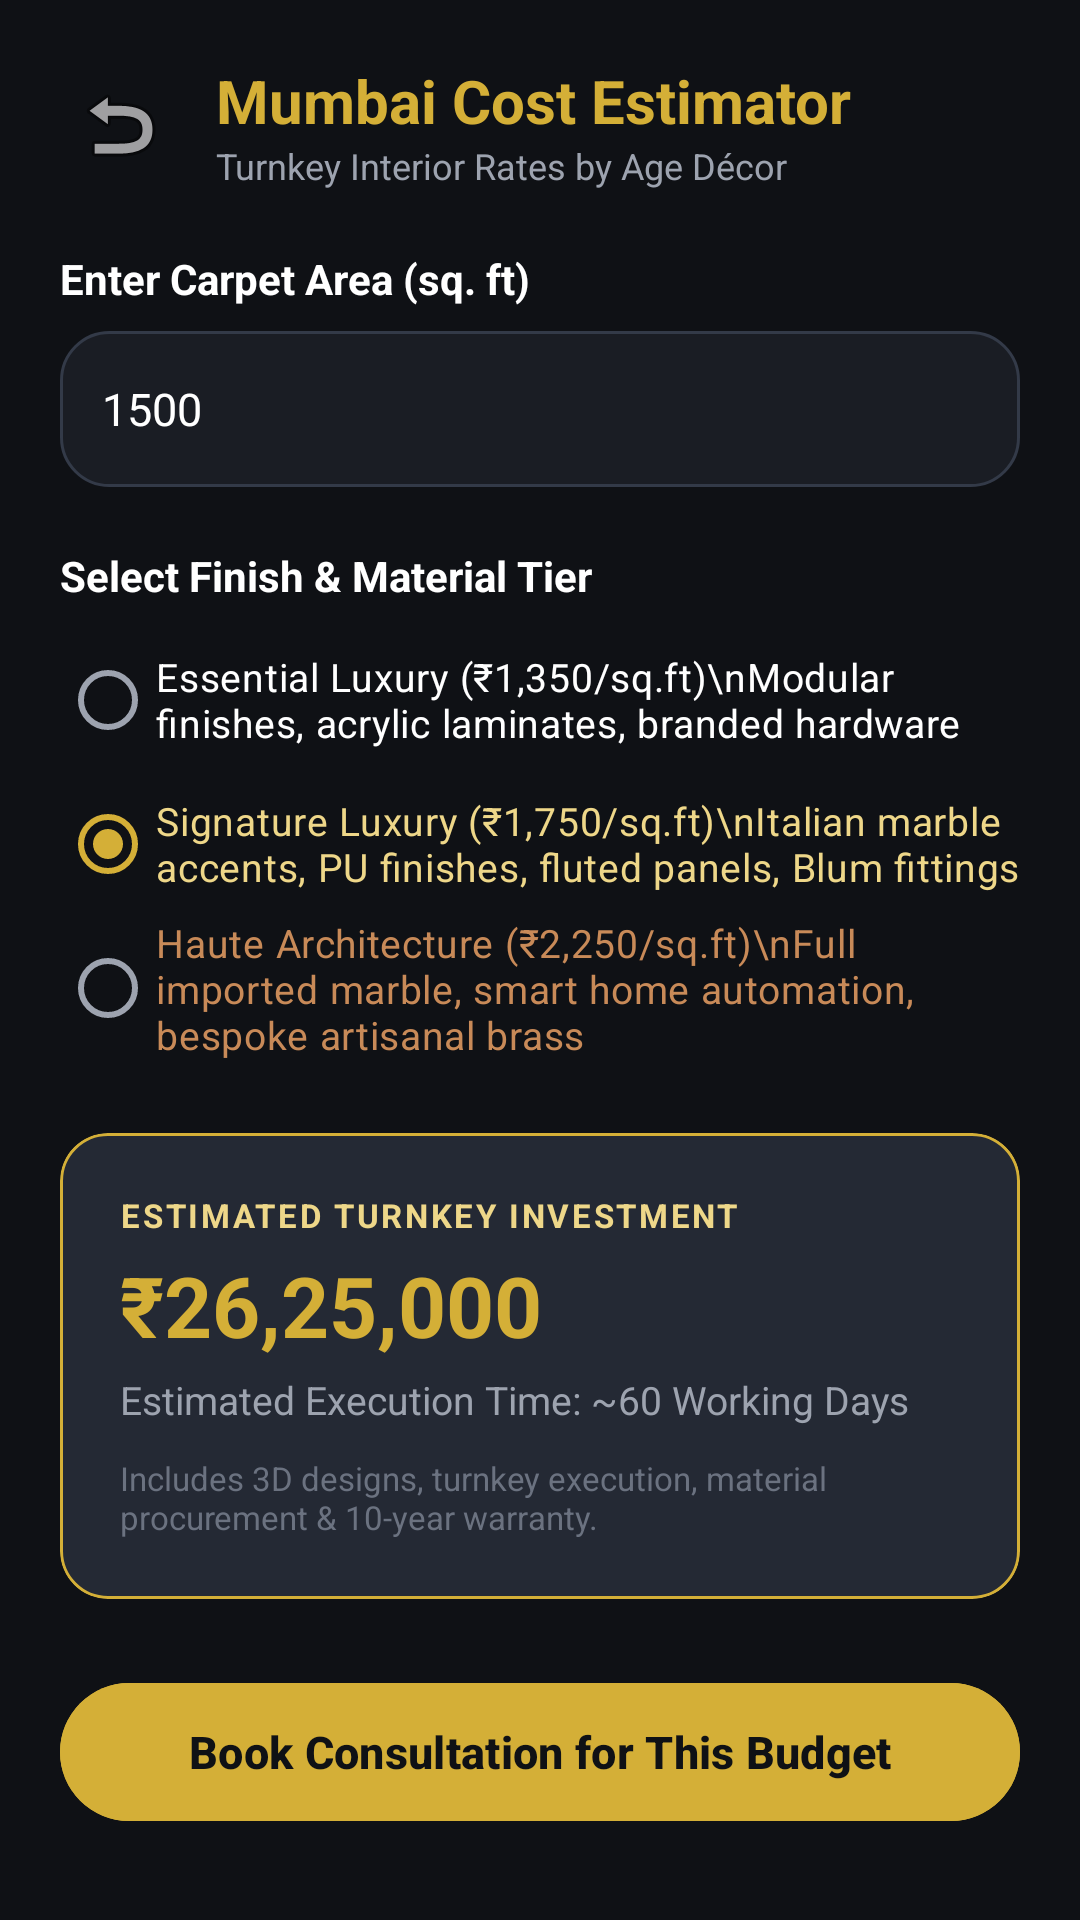

Here is an Android app screen rendered from its layout file. Give the layout XML and the strings, colors and styles it references.
<!-- AndroidManifest.xml: application theme Theme.AgeDecor -->
<!-- res/layout/activity_cost_estimator.xml -->
<?xml version="1.0" encoding="utf-8"?>
<ScrollView xmlns:android="http://schemas.android.com/apk/res/android"
    xmlns:app="http://schemas.android.com/apk/res-auto"
    android:layout_width="match_parent"
    android:layout_height="match_parent"
    android:background="@color/bg_main"
    android:fillViewport="true">

    <LinearLayout
        android:layout_width="match_parent"
        android:layout_height="wrap_content"
        android:orientation="vertical"
        android:padding="20dp">

        <LinearLayout
            android:layout_width="match_parent"
            android:layout_height="wrap_content"
            android:gravity="center_vertical"
            android:orientation="horizontal">

            <ImageButton
                android:id="@+id/btnEstimatorBack"
                android:layout_width="40dp"
                android:layout_height="40dp"
                android:background="?attr/selectableItemBackgroundBorderless"
                android:src="@android:drawable/ic_menu_revert"
                android:contentDescription="Back" />

            <LinearLayout
                android:layout_width="wrap_content"
                android:layout_height="wrap_content"
                android:layout_marginStart="12dp"
                android:orientation="vertical">

                <TextView
                    android:layout_width="wrap_content"
                    android:layout_height="wrap_content"
                    android:text="Mumbai Cost Estimator"
                    android:textColor="@color/gold_primary"
                    android:textSize="20sp"
                    android:textStyle="bold" />

                <TextView
                    android:layout_width="wrap_content"
                    android:layout_height="wrap_content"
                    android:text="Turnkey Interior Rates by Age Décor"
                    android:textColor="@color/text_muted"
                    android:textSize="12sp" />
            </LinearLayout>
        </LinearLayout>

        
        <TextView
            android:layout_width="wrap_content"
            android:layout_height="wrap_content"
            android:layout_marginTop="20dp"
            android:text="Enter Carpet Area (sq. ft)"
            android:textColor="@color/text_white"
            android:textSize="14sp"
            android:textStyle="bold" />

        <EditText
            android:id="@+id/etCalcCarpetArea"
            android:layout_width="match_parent"
            android:layout_height="52dp"
            android:layout_marginTop="8dp"
            android:background="@drawable/bg_card_luxury"
            android:hint="e.g. 1500"
            android:inputType="number"
            android:paddingHorizontal="14dp"
            android:text="1500"
            android:textColor="@color/text_white"
            android:textColorHint="@color/text_hint"
            android:textSize="15sp" />

        
        <TextView
            android:layout_width="wrap_content"
            android:layout_height="wrap_content"
            android:layout_marginTop="20dp"
            android:text="Select Finish &amp; Material Tier"
            android:textColor="@color/text_white"
            android:textSize="14sp"
            android:textStyle="bold" />

        <RadioGroup
            android:id="@+id/rgTier"
            android:layout_width="match_parent"
            android:layout_height="wrap_content"
            android:layout_marginTop="8dp">

            <RadioButton
                android:id="@+id/rbTierEssential"
                android:layout_width="match_parent"
                android:layout_height="wrap_content"
                android:text="Essential Luxury (₹1,350/sq.ft)\nModular finishes, acrylic laminates, branded hardware"
                android:textColor="@color/text_white"
                android:textSize="13sp" />

            <RadioButton
                android:id="@+id/rbTierPremium"
                android:layout_width="match_parent"
                android:layout_height="wrap_content"
                android:checked="true"
                android:text="Signature Luxury (₹1,750/sq.ft)\nItalian marble accents, PU finishes, fluted panels, Blum fittings"
                android:textColor="@color/gold_light"
                android:textSize="13sp" />

            <RadioButton
                android:id="@+id/rbTierElite"
                android:layout_width="match_parent"
                android:layout_height="wrap_content"
                android:text="Haute Architecture (₹2,250/sq.ft)\nFull imported marble, smart home automation, bespoke artisanal brass"
                android:textColor="@color/copper_accent"
                android:textSize="13sp" />
        </RadioGroup>

        
        <com.google.android.material.card.MaterialCardView
            android:layout_width="match_parent"
            android:layout_height="wrap_content"
            android:layout_marginTop="24dp"
            app:cardBackgroundColor="@color/bg_card_elevated"
            app:cardCornerRadius="16dp"
            app:strokeColor="@color/gold_primary"
            app:strokeWidth="1dp">

            <LinearLayout
                android:layout_width="match_parent"
                android:layout_height="wrap_content"
                android:orientation="vertical"
                android:padding="20dp">

                <TextView
                    android:layout_width="wrap_content"
                    android:layout_height="wrap_content"
                    android:text="ESTIMATED TURNKEY INVESTMENT"
                    android:textColor="@color/gold_light"
                    android:textSize="11sp"
                    android:letterSpacing="0.08"
                    android:textStyle="bold" />

                <TextView
                    android:id="@+id/tvCalculatedTotal"
                    android:layout_width="wrap_content"
                    android:layout_height="wrap_content"
                    android:layout_marginTop="4dp"
                    android:text="₹26,25,000"
                    android:textColor="@color/gold_primary"
                    android:textSize="28sp"
                    android:textStyle="bold" />

                <TextView
                    android:id="@+id/tvTimelineEstimate"
                    android:layout_width="wrap_content"
                    android:layout_height="wrap_content"
                    android:layout_marginTop="4dp"
                    android:text="Estimated Execution Time: ~60 Working Days"
                    android:textColor="@color/text_muted"
                    android:textSize="13sp" />

                <TextView
                    android:layout_width="wrap_content"
                    android:layout_height="wrap_content"
                    android:layout_marginTop="10dp"
                    android:text="Includes 3D designs, turnkey execution, material procurement &amp; 10-year warranty."
                    android:textColor="@color/text_hint"
                    android:textSize="11sp" />
            </LinearLayout>
        </com.google.android.material.card.MaterialCardView>

        
        <com.google.android.material.button.MaterialButton
            android:id="@+id/btnBookWithEstimate"
            android:layout_width="match_parent"
            android:layout_height="54dp"
            android:layout_marginTop="24dp"
            android:backgroundTint="@color/gold_primary"
            android:text="Book Consultation for This Budget"
            android:textColor="@color/bg_main"
            android:textSize="15sp"
            android:textStyle="bold" />

    </LinearLayout>
</ScrollView>
<!-- resources referenced by this layout -->
<resources>
  <color name="bg_card_elevated">#242934</color>
  <color name="bg_main">#0F1115</color>
  <color name="copper_accent">#C88A58</color>
  <color name="gold_light">#EED789</color>
  <color name="gold_primary">#D4AF37</color>
  <color name="text_hint">#6B7280</color>
  <color name="text_muted">#9DA3AF</color>
  <color name="text_white">#FFFFFF</color>
  <!-- drawable bg_card_luxury (drawable) -->
  <?xml version="1.0" encoding="utf-8"?>
  <shape xmlns:android="http://schemas.android.com/apk/res/android"
      android:shape="rectangle">
      <solid android:color="#1A1D24" />
      <stroke
          android:width="1dp"
          android:color="#333A48" />
      <corners android:radius="16dp" />
  </shape>
  <style name="Theme.AgeDecor" parent="Theme.Material3.Dark.NoActionBar">
          
          <item name="colorPrimary">@color/gold_primary</item>
          <item name="colorOnPrimary">@color/bg_main</item>
          <item name="colorPrimaryContainer">@color/bg_card_elevated</item>
          <item name="colorOnPrimaryContainer">@color/gold_light</item>
  
          
          <item name="colorSecondary">@color/copper_accent</item>
          <item name="colorOnSecondary">@color/bg_main</item>
  
          
          <item name="android:windowBackground">@color/bg_main</item>
          <item name="colorSurface">@color/bg_card</item>
          <item name="colorOnSurface">@color/text_white</item>
          <item name="colorSurfaceVariant">@color/bg_card_elevated</item>
          <item name="colorOnSurfaceVariant">@color/text_muted</item>
  
          
          <item name="android:statusBarColor">@color/bg_main</item>
          <item name="android:navigationBarColor">@color/bg_main</item>
          <item name="android:windowLightStatusBar">false</item>
      </style>
  <color name="bg_card">#1A1D24</color>
</resources>
